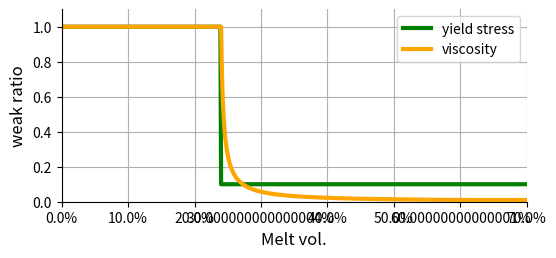

This figure's Python source: (Note: this script raises an exception after producing the figure.)
# -*- coding: utf-8 -*-
"""
Created on Thu Oct 31 11:34:46 2019

[redacted]
"""
import numpy as np
import matplotlib
matplotlib.use('Agg')
import matplotlib.pyplot as plt
import math
from matplotlib.ticker import FuncFormatter

def to_percent(y, position):
    return str(100 * y) + '%'

vis=[]

weaken_launch=0.24
weaken_saturated=0.60 
weaken_max=100   
    
meltvol = np.arange(0,0.80,0.001)
for kk in range(0,len(meltvol)):
       if (meltvol[kk] > weaken_launch):
           if (weaken_saturated > meltvol[kk]):
                vis_down =1+(weaken_max-1)*(meltvol[kk]-weaken_launch)/(weaken_saturated-weaken_launch)
           else:
                vis_down =weaken_max
           vis.append(1./vis_down)
       else:
           vis.append(1)
           
ys=[]
ys_threshold=0.24
ys_weakratio=0.1

for kk in range(0,len(meltvol)):
    if (meltvol[kk] > 0.001):
         if (meltvol[kk] < ys_threshold):
             ys_down=1.
         else:
             ys_down=ys_weakratio
    else:
         ys_down=1.
    ys.append(ys_down)
    
fig=plt.figure(figsize=(6,2.5))
ax = fig.add_subplot(111)
line1 = ax.plot(meltvol, ys, '-', color='green', lw=3, label='yield stress') 
line2 = ax.plot(meltvol, vis, '-', color='orange', lw=3, label='viscosity') 

formatter = FuncFormatter(to_percent)
plt.gca().xaxis.set_major_formatter(formatter)
plt.grid()
plt.xlim(0,0.70)
plt.ylim(0,1.1)
plt.xlabel('Melt vol.',fontsize=12, color='black')
plt.ylabel('weak ratio',fontsize=12, color='black')
ax.spines['right'].set_visible(False) 
ax.spines['top'].set_visible(False) 

plt.legend(loc='upper right')
plt.savefig('/home/<user>/Pic/theory/'+'/pic_WeakRatio_old'+'.png')     


